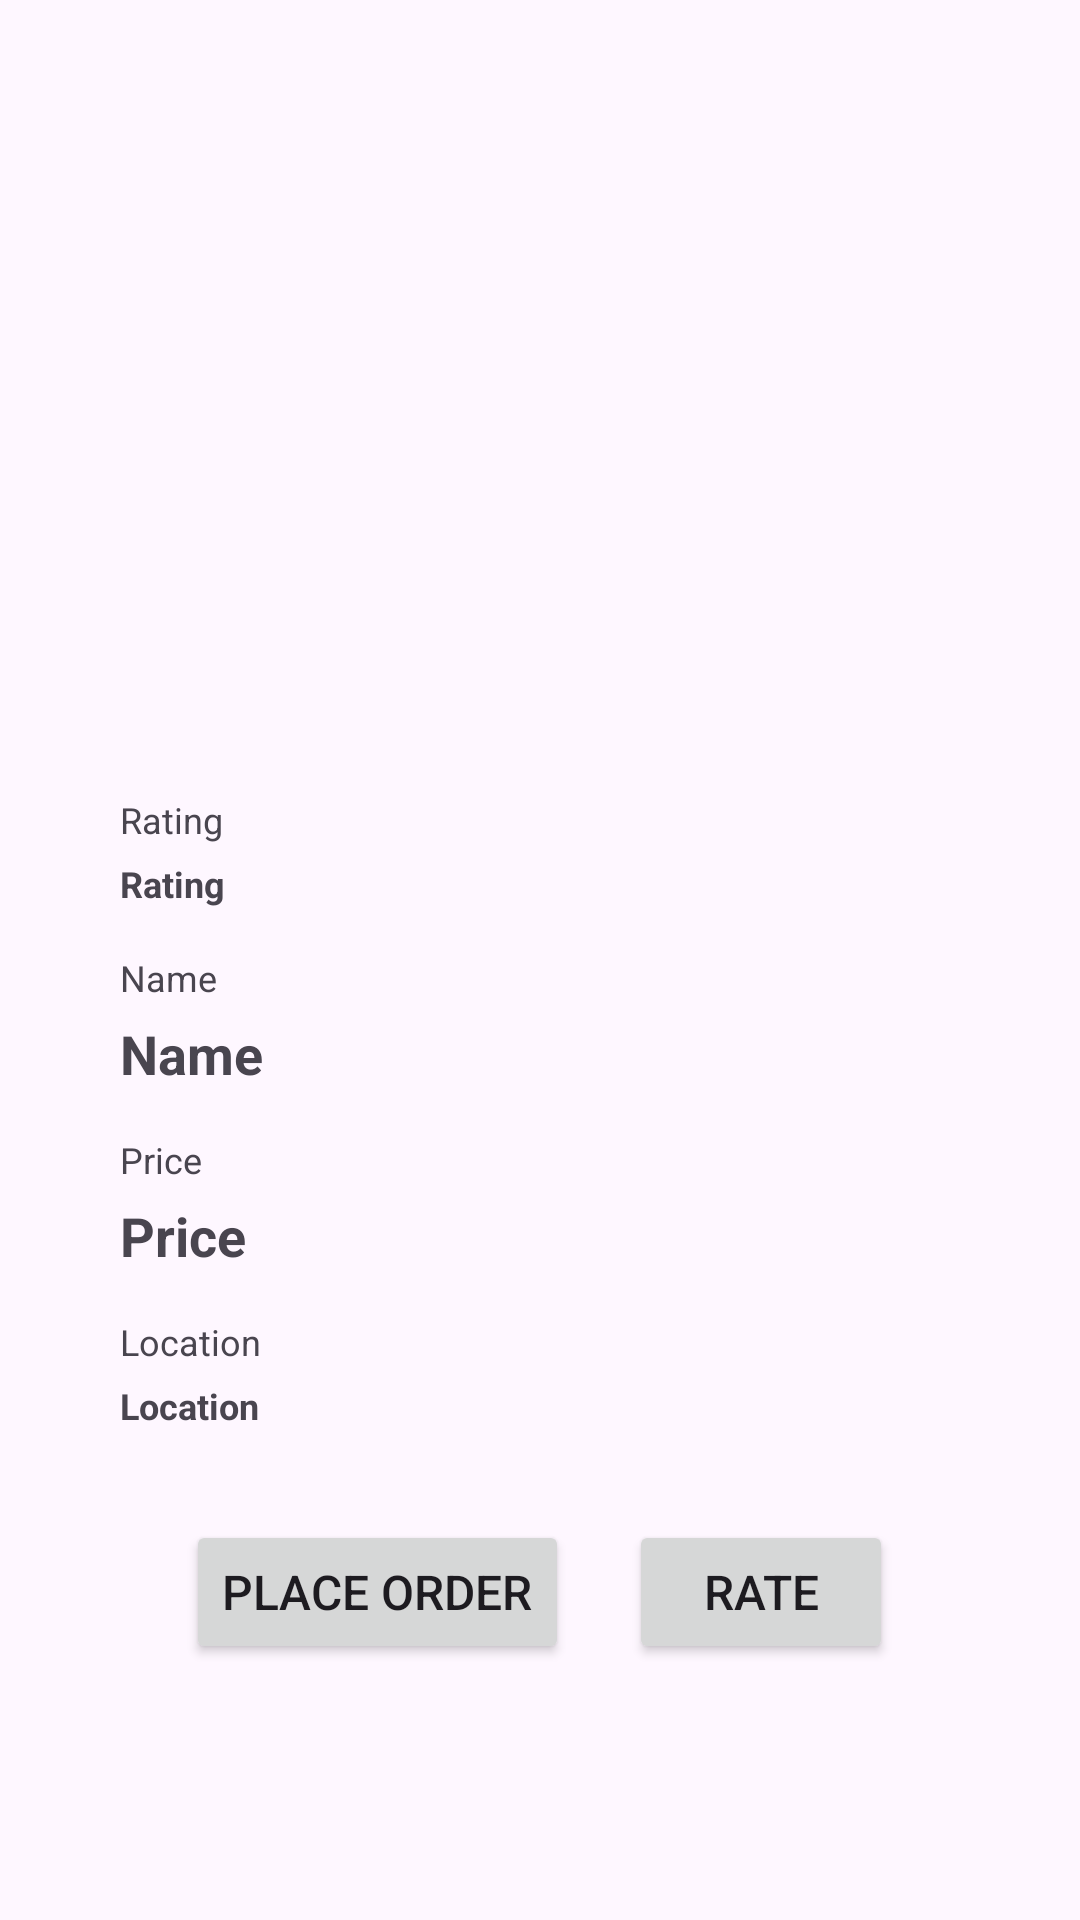

Reconstruct the res/layout file that produces this screen, plus the resources it refers to.
<!-- AndroidManifest.xml: application theme Theme.SomethingNearMe -->
<!-- res/layout/activity_item_desciption.xml -->
<?xml version="1.0" encoding="utf-8"?>
<LinearLayout
    xmlns:android="http://schemas.android.com/apk/res/android"
    xmlns:app="http://schemas.android.com/apk/res-auto"
    xmlns:tools="http://schemas.android.com/tools"
    android:layout_width="match_parent"
    android:layout_height="match_parent"
    tools:context=".ItemDescription"
    android:orientation="vertical"
    android:gravity="center_horizontal">

    <ImageView
        android:id="@+id/contentDescImage"
        android:layout_width="match_parent"
        android:layout_height="250dp"/>

    <LinearLayout
        android:id="@+id/contentDetailsLayout"
        android:layout_width="match_parent"
        android:layout_height="wrap_content"
        android:paddingHorizontal="40dp"
        android:paddingVertical="10dp"
        android:orientation="vertical">

        <LinearLayout
            android:id="@+id/ratingLayout"
            android:layout_width="match_parent"
            android:layout_height="wrap_content"
            android:orientation="vertical"
            android:layout_marginVertical="5dp">

            <TextView
                android:layout_width="wrap_content"
                android:layout_height="wrap_content"
                android:text="Rating"
                android:textSize="12sp" />

            <TextView
                android:id="@+id/ratingTextview"
                android:layout_width="match_parent"
                android:layout_height="wrap_content"
                android:layout_marginVertical="5dp"
                android:text="Rating"
                android:textSize="12sp"
                android:textStyle="bold" />

        </LinearLayout>


        <LinearLayout
            android:id="@+id/nameLayout"
            android:layout_width="match_parent"
            android:layout_height="wrap_content"
            android:orientation="vertical"
            android:layout_marginVertical="5dp">

            <TextView
                android:layout_width="wrap_content"
                android:layout_height="wrap_content"
                android:text="Name"
                android:textSize="12sp"/>

            <TextView
                android:id="@+id/nameTextview"
                android:layout_width="match_parent"
                android:layout_height="wrap_content"
                android:layout_marginVertical="5dp"
                android:text="Name"
                android:textSize="18sp"
                android:textStyle="bold"/>

        </LinearLayout>

        <LinearLayout
            android:id="@+id/priceLayout"
            android:layout_width="match_parent"
            android:layout_height="wrap_content"
            android:orientation="vertical"
            android:layout_marginVertical="5dp">

            <TextView
                android:layout_width="wrap_content"
                android:layout_height="wrap_content"
                android:text="Price"
                android:textSize="12sp" />

            <TextView
                android:id="@+id/priceTextview"
                android:layout_width="match_parent"
                android:layout_height="wrap_content"
                android:layout_marginVertical="5dp"
                android:text="Price"
                android:textSize="18sp"
                android:textStyle="bold" />

        </LinearLayout>


        <LinearLayout
            android:id="@+id/locationLayout"
            android:layout_width="match_parent"
            android:layout_height="wrap_content"
            android:orientation="vertical"
            android:layout_marginVertical="5dp">

            <TextView
                android:layout_width="wrap_content"
                android:layout_height="wrap_content"
                android:text="Location"
                android:textSize="12sp" />

            <TextView
                android:id="@+id/locationTextview"
                android:layout_width="match_parent"
                android:layout_height="wrap_content"
                android:layout_marginVertical="5dp"
                android:text="Location"
                android:textSize="12sp"
                android:textStyle="bold" />

        </LinearLayout>


    </LinearLayout>


    <LinearLayout
        android:id="@+id/interactButtonLayout"
        android:layout_width="match_parent"
        android:layout_height="wrap_content"
        android:orientation="horizontal"
        android:paddingVertical="10dp"
        android:paddingHorizontal="40dp"
        android:gravity="center_horizontal">

        <Button
            android:id="@+id/placeOrderButton"
            android:layout_width="wrap_content"
            android:layout_height="wrap_content"
            android:text="Place Order"
            android:textSize="16sp"
            android:layout_marginRight="10dp"/>

        <Button
            android:id="@+id/rateItemButton"
            android:layout_width="wrap_content"
            android:layout_height="wrap_content"
            android:text="Rate"
            android:textSize="16sp"
            android:layout_marginLeft="10dp"/>

    </LinearLayout>



</LinearLayout>
<!-- resources referenced by this layout -->
<resources>
  <style name="Theme.SomethingNearMe" parent="Base.Theme.SomethingNearMe" />
  <style name="Base.Theme.SomethingNearMe" parent="Theme.Material3.DayNight.NoActionBar">
          
          
      </style>
</resources>
